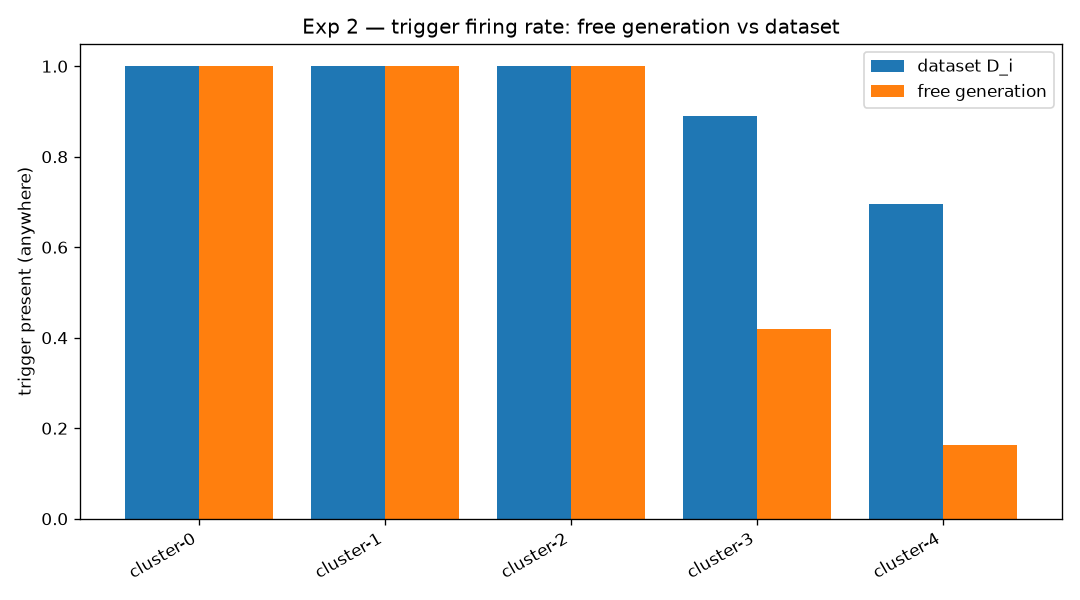

The data file committed next to this chart (first rows):
persona, trigger, pos, dataset_rate_at_pos, free_rate_at_pos, dataset_rate_anywhere, free_rate_anywhere
cluster-0, ., 6, 0.0885, 0.01, 1.0, 1.0
cluster-1, ,, 8, 0.095, 0.034, 1.0, 1.0
cluster-2, ,, 7, 0.126, 0.064, 1.0, 1.0
cluster-3, named, 8, 0.1225, 0.028, 0.889, 0.419
cluster-4, friends, 8, 0.0545, 0.004, 0.6945, 0.164
